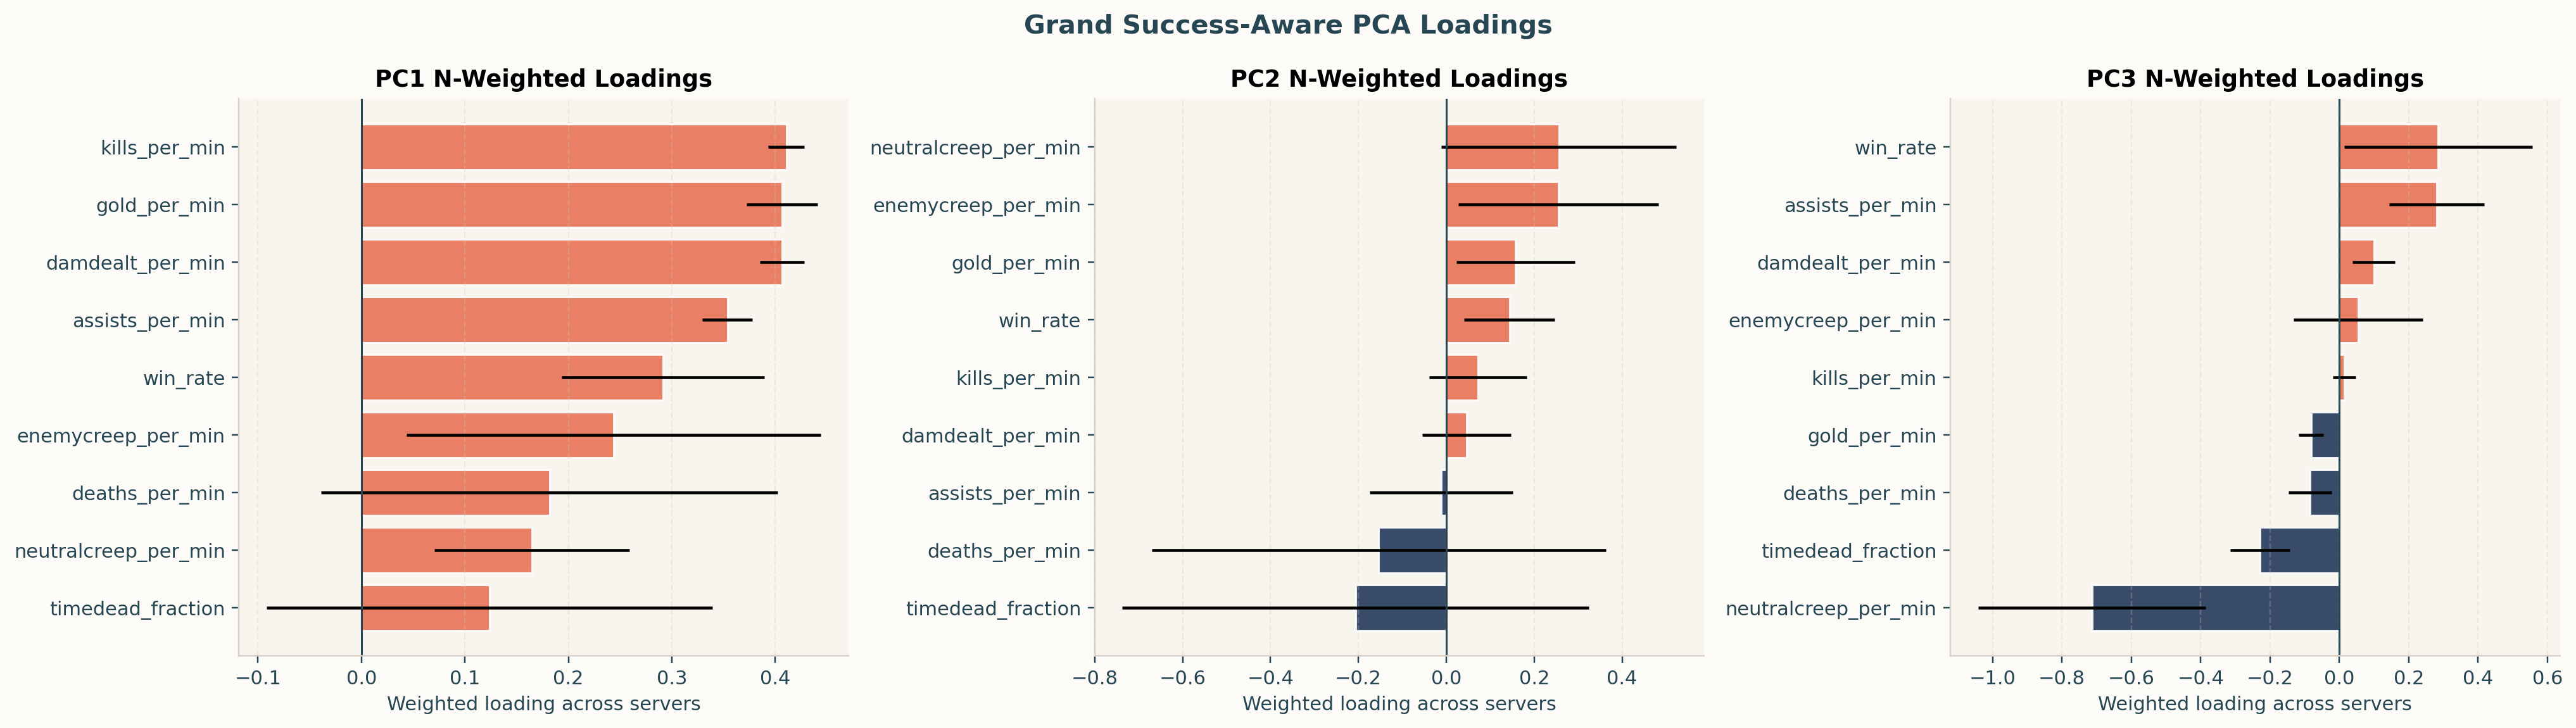

The data file committed next to this chart (first rows):
component, feature, n_servers, weight_col, weight_sum, weighted_mean_loading, weighted_sd_loading, min_loading, max_loading
PC1, assists_per_min, 11, server_n_win_games, 101654115, 0.3537, 0.02422, 0.1071, 0.3838
PC1, damdealt_per_min, 11, server_n_win_games, 101654115, 0.4064, 0.02136, 0.3739, 0.492
PC1, deaths_per_min, 11, server_n_win_games, 101654115, 0.1818, 0.2207, -0.2509, 0.4218
PC1, enemycreep_per_min, 11, server_n_win_games, 101654115, 0.2438, 0.2001, -0.2685, 0.4127
PC1, gold_per_min, 11, server_n_win_games, 101654115, 0.4065, 0.03433, 0.3311, 0.5429
PC1, kills_per_min, 11, server_n_win_games, 101654115, 0.4106, 0.01748, 0.374, 0.4862
PC1, neutralcreep_per_min, 11, server_n_win_games, 101654115, 0.1647, 0.09446, -0.04265, 0.3051
PC1, timedead_fraction, 11, server_n_win_games, 101654115, 0.1237, 0.2153, -0.2446, 0.4213
PC1, win_rate, 11, server_n_win_games, 101654115, 0.2915, 0.09787, 0.03693, 0.3544
PC2, assists_per_min, 11, server_n_win_games, 101654115, -0.01143, 0.1627, -0.2033, 0.3231
PC2, damdealt_per_min, 11, server_n_win_games, 101654115, 0.04647, 0.1008, -0.1657, 0.2519
PC2, deaths_per_min, 11, server_n_win_games, 101654115, -0.1537, 0.5166, -0.6636, 0.6811
PC2, enemycreep_per_min, 11, server_n_win_games, 101654115, 0.2553, 0.2275, -0.2134, 0.541
PC2, gold_per_min, 11, server_n_win_games, 101654115, 0.1573, 0.1349, -0.01202, 0.4836
PC2, kills_per_min, 11, server_n_win_games, 101654115, 0.07211, 0.1114, -0.03222, 0.2589
PC2, neutralcreep_per_min, 11, server_n_win_games, 101654115, 0.2559, 0.2679, -0.215, 0.6905
PC2, timedead_fraction, 11, server_n_win_games, 101654115, -0.2061, 0.531, -0.6924, 0.6684
PC2, win_rate, 11, server_n_win_games, 101654115, 0.144, 0.1031, -0.2887, 0.2464
PC3, assists_per_min, 11, server_n_win_games, 101654115, 0.2803, 0.1373, 0.0467, 0.6469
PC3, damdealt_per_min, 11, server_n_win_games, 101654115, 0.09937, 0.06078, -0.1851, 0.1747
PC3, deaths_per_min, 11, server_n_win_games, 101654115, -0.08476, 0.06152, -0.1315, 0.0595
PC3, enemycreep_per_min, 11, server_n_win_games, 101654115, 0.05501, 0.1863, -0.6815, 0.3614
PC3, gold_per_min, 11, server_n_win_games, 101654115, -0.08102, 0.03555, -0.152, 0.07508
PC3, kills_per_min, 11, server_n_win_games, 101654115, 0.01369, 0.03283, -0.03798, 0.06183
PC3, neutralcreep_per_min, 11, server_n_win_games, 101654115, -0.7134, 0.3283, -0.9508, 0.6857
PC3, timedead_fraction, 11, server_n_win_games, 101654115, -0.2286, 0.08602, -0.3265, 0.01101
PC3, win_rate, 11, server_n_win_games, 101654115, 0.2853, 0.271, -0.001239, 0.9898
PC4, assists_per_min, 11, server_n_win_games, 101654115, 0.3641, 0.1605, 0.018, 0.6949
PC4, damdealt_per_min, 11, server_n_win_games, 101654115, -0.03102, 0.1135, -0.1427, 0.2399
PC4, deaths_per_min, 11, server_n_win_games, 101654115, -0.01699, 0.1031, -0.1456, 0.211
PC4, enemycreep_per_min, 11, server_n_win_games, 101654115, -0.467, 0.4622, -0.7375, 0.7403
PC4, gold_per_min, 11, server_n_win_games, 101654115, -0.09355, 0.128, -0.1855, 0.2423
PC4, kills_per_min, 11, server_n_win_games, 101654115, -0.04927, 0.03659, -0.1847, -0.01607
PC4, neutralcreep_per_min, 11, server_n_win_games, 101654115, 0.1398, 0.3338, -0.7541, 0.5676
PC4, timedead_fraction, 11, server_n_win_games, 101654115, -0.1251, 0.1156, -0.3024, 0.1376
PC4, win_rate, 11, server_n_win_games, 101654115, 0.3782, 0.2307, -0.06347, 0.636
PC5, assists_per_min, 11, server_n_win_games, 101654115, 0.2124, 0.4156, -0.5417, 0.5853
PC5, damdealt_per_min, 11, server_n_win_games, 101654115, 0.1631, 0.2419, -0.1926, 0.6243
PC5, deaths_per_min, 11, server_n_win_games, 101654115, -0.05262, 0.1497, -0.3664, 0.2611
PC5, enemycreep_per_min, 11, server_n_win_games, 101654115, -0.07162, 0.1532, -0.3416, 0.1727
PC5, gold_per_min, 11, server_n_win_games, 101654115, 0.007073, 0.07624, -0.1247, 0.09173
PC5, kills_per_min, 11, server_n_win_games, 101654115, 0.03253, 0.1714, -0.3345, 0.1869
PC5, neutralcreep_per_min, 11, server_n_win_games, 101654115, 0.1035, 0.1366, -0.123, 0.4162
PC5, timedead_fraction, 11, server_n_win_games, 101654115, -0.1371, 0.2014, -0.3918, 0.2092
PC5, win_rate, 11, server_n_win_games, 101654115, -0.2081, 0.6891, -0.8027, 0.9075
PC6, assists_per_min, 11, server_n_win_games, 101654115, -0.1856, 0.4903, -0.6165, 0.7612
PC6, damdealt_per_min, 11, server_n_win_games, 101654115, 0.0763, 0.2933, -0.5842, 0.4374
PC6, deaths_per_min, 11, server_n_win_games, 101654115, 0.1662, 0.3379, -0.5219, 0.4887
PC6, enemycreep_per_min, 11, server_n_win_games, 101654115, -0.1885, 0.1524, -0.6609, 0.06245
PC6, gold_per_min, 11, server_n_win_games, 101654115, -0.04968, 0.1109, -0.1523, 0.1908
PC6, kills_per_min, 11, server_n_win_games, 101654115, 0.2976, 0.3537, -0.3938, 0.6458
PC6, neutralcreep_per_min, 11, server_n_win_games, 101654115, -0.05793, 0.05974, -0.3914, 0.02053
PC6, timedead_fraction, 11, server_n_win_games, 101654115, -0.26, 0.3571, -0.5596, 0.5565
PC6, win_rate, 11, server_n_win_games, 101654115, -0.001074, 0.04768, -0.1041, 0.08388
PC7, assists_per_min, 11, server_n_win_games, 101654115, -0.164, 0.1536, -0.3101, 0.1867
PC7, damdealt_per_min, 11, server_n_win_games, 101654115, 0.2659, 0.4774, -0.7686, 0.7867
PC7, deaths_per_min, 11, server_n_win_games, 101654115, -0.2988, 0.3225, -0.6336, 0.2982
PC7, enemycreep_per_min, 11, server_n_win_games, 101654115, -0.2269, 0.2047, -0.4968, 0.1791
PC7, gold_per_min, 11, server_n_win_games, 101654115, -0.012, 0.2311, -0.3499, 0.4401
PC7, kills_per_min, 11, server_n_win_games, 101654115, 0.2817, 0.2053, -0.2868, 0.5825
... 21 more rows
